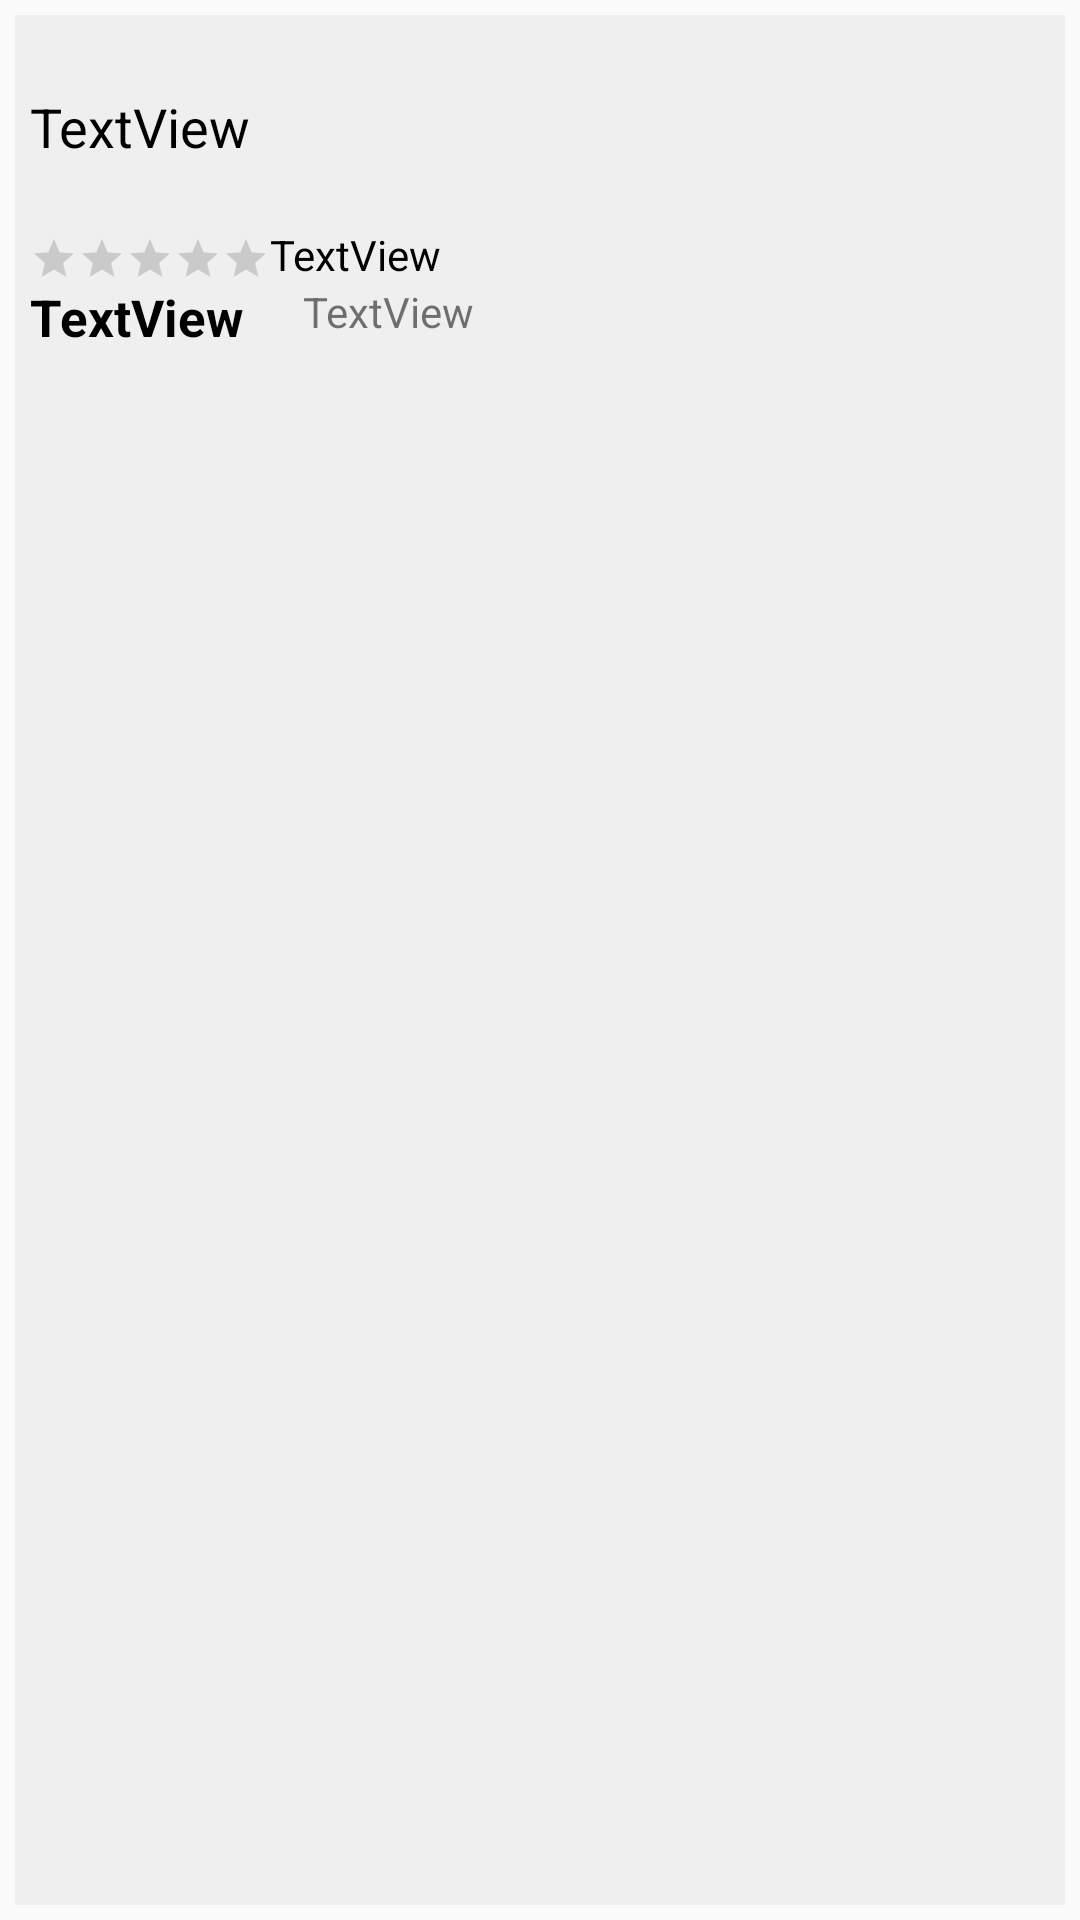

This screen was rendered from an Android layout file. Write that file and the resources it references.
<!-- AndroidManifest.xml: application theme Theme.AppCompat.Light.NoActionBar -->
<!-- res/layout/item.xml -->
<?xml version="1.0" encoding="utf-8"?>
<androidx.constraintlayout.widget.ConstraintLayout
    xmlns:android="http://schemas.android.com/apk/res/android"
    xmlns:app="http://schemas.android.com/apk/res-auto"
    xmlns:tools="http://schemas.android.com/tools"
    android:layout_width="match_parent"
    android:layout_height="wrap_content"
    android:padding="5dp">

    <androidx.constraintlayout.widget.ConstraintLayout
        android:layout_width="match_parent"
        android:layout_height="match_parent"
        android:background="#EFEFEF"
        android:padding="5dp">
        <ImageView
            android:id="@+id/image"
            android:layout_width="0dp"
            android:layout_height="wrap_content"
            app:layout_constraintEnd_toEndOf="parent"
            app:layout_constraintStart_toStartOf="parent"
            app:layout_constraintTop_toTopOf="parent"
            tools:srcCompat="@tools:sample/avatars" />

        <TextView
            android:id="@+id/product_name"
            android:layout_width="0dp"
            android:layout_height="wrap_content"
            android:layout_marginTop="20dp"
            android:text="TextView"
            android:textColor="@color/black"
            android:textSize="18sp"
            android:lines="2"
            android:maxLines="2"
            app:layout_constraintEnd_toEndOf="parent"
            app:layout_constraintStart_toStartOf="parent"
            app:layout_constraintTop_toBottomOf="@+id/image" />

        <RatingBar
            android:id="@+id/rating"
            android:layout_width="0dp"
            android:layout_height="wrap_content"
            android:layout_marginTop="3dp"
            style="?android:attr/ratingBarStyleSmall"
            app:layout_constraintStart_toStartOf="parent"
            app:layout_constraintTop_toBottomOf="@+id/product_name" />

        <TextView
            android:id="@+id/numOfRating"
            android:layout_width="0dp"
            android:layout_height="wrap_content"
            android:text="TextView"
            android:textColor="@color/black"
            app:layout_constraintEnd_toEndOf="parent"
            app:layout_constraintStart_toEndOf="@+id/rating"
            app:layout_constraintTop_toBottomOf="@+id/product_name" />

        <TextView
            android:id="@+id/price"
            android:layout_width="wrap_content"
            android:layout_height="wrap_content"
            android:text="TextView"
            android:textColor="@color/black"
            android:textSize="17sp"
            android:textStyle="bold"
            app:layout_constraintStart_toStartOf="parent"
            app:layout_constraintTop_toBottomOf="@+id/rating" />

        <TextView
            android:id="@+id/discount"
            android:layout_width="wrap_content"
            android:layout_height="wrap_content"
            android:layout_marginStart="20dp"
            android:text="TextView"
            app:layout_constraintBottom_toBottomOf="@+id/price"
            app:layout_constraintStart_toEndOf="@+id/price"
            app:layout_constraintTop_toTopOf="@+id/price"
            app:layout_constraintVertical_bias="0.0" />

    </androidx.constraintlayout.widget.ConstraintLayout>

</androidx.constraintlayout.widget.ConstraintLayout>
<!-- resources referenced by this layout -->
<resources>

  <!-- not gathered from this repository: default colours our renderer supplied (Android Studio template values) -->
  <color name="black">#FF000000</color>
</resources>
